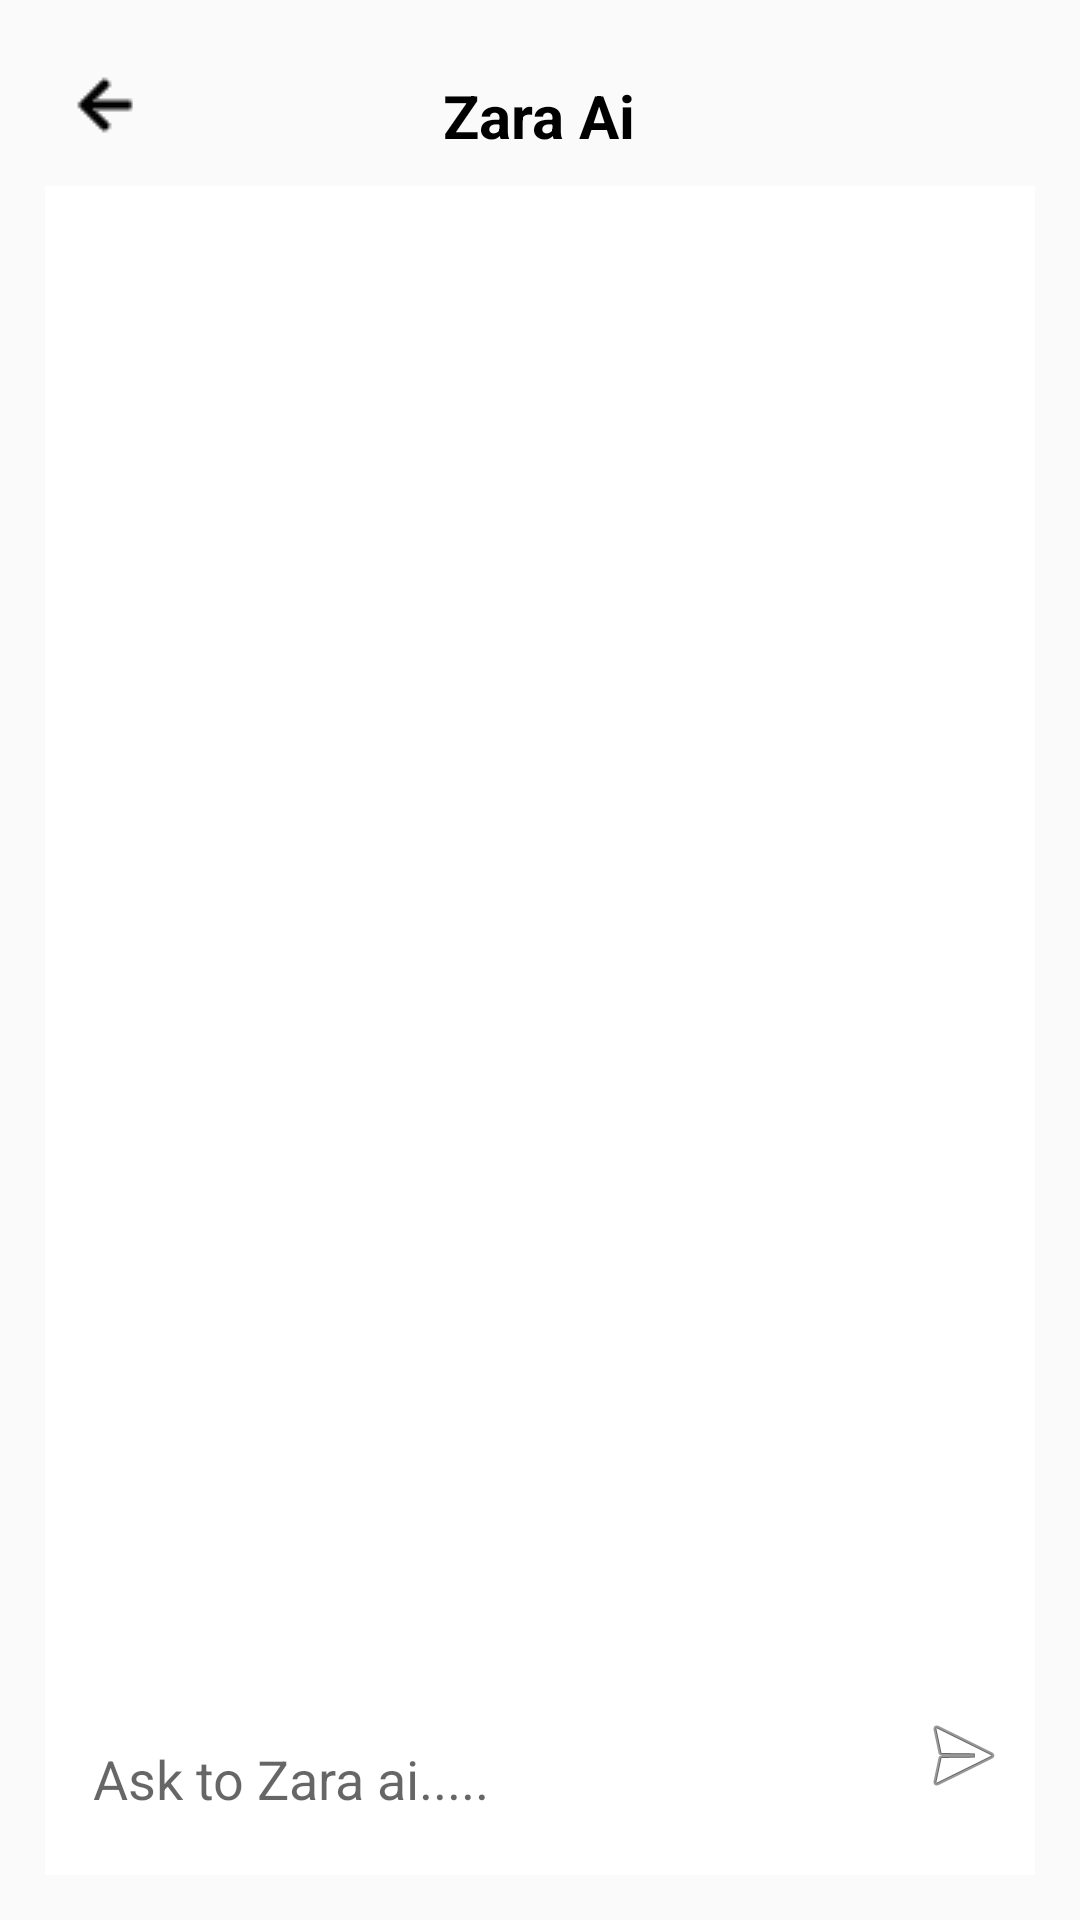

Android layout source for this screen:
<!-- AndroidManifest.xml: application theme AppTheme -->
<!-- res/layout/dialog_ai_interface.xml -->
<?xml version="1.0" encoding="utf-8"?>

<RelativeLayout xmlns:android="http://schemas.android.com/apk/res/android"
    xmlns:tools="http://schemas.android.com/tools"
    android:layout_width="match_parent"
    android:layout_height="match_parent"
    android:padding="15dp"
    tools:context=".BotActivity">

    
    <ImageButton
        android:id="@+id/back_button"
        android:layout_width="40dp"
        android:layout_height="40dp"
        android:layout_alignParentStart="true"
        android:layout_alignParentTop="true"
        android:background="@android:color/transparent"
        android:contentDescription="Back"
        android:src="@drawable/backbutton"
        tools:ignore="TouchTargetSizeCheck" />

    
    <TextView
        android:id="@+id/title_text"
        android:layout_width="wrap_content"
        android:layout_height="wrap_content"
        android:layout_centerHorizontal="true"
        android:layout_marginTop="10dp"
        android:text="Zara Ai"
        android:textColor="@android:color/black"
        android:textSize="20sp"
        android:textStyle="bold"/>

    
    <ScrollView
        android:id="@+id/scroll_view"
        android:layout_width="match_parent"
        android:layout_height="0dp"
        android:layout_below="@id/title_text"
        android:layout_above="@id/input_container"
        android:layout_marginTop="10dp"
        android:background="@android:color/white"
        android:padding="8dp">

        <TextView
            android:id="@+id/received_message_text"
            android:layout_width="match_parent"
            android:layout_height="wrap_content"
            android:padding="8dp"
            android:textSize="16sp" />
    </ScrollView>

    
    <LinearLayout
        android:id="@+id/input_container"
        android:layout_width="match_parent"
        android:layout_height="wrap_content"
        android:layout_alignParentBottom="true"
        android:orientation="horizontal"
        android:padding="8dp"
        android:background="@android:color/white">

        <EditText
            android:id="@+id/message_input"
            android:layout_width="0dp"
            android:layout_height="wrap_content"
            android:layout_weight="1"
            android:background="@android:color/transparent"
            android:hint="Ask to Zara ai....."
            android:minHeight="48dp"
            android:padding="8dp" />

        <ImageButton
            android:id="@+id/send_button"
            android:layout_width="wrap_content"
            android:layout_height="wrap_content"
            android:background="@android:color/transparent"
            android:src="@android:drawable/ic_menu_send"
            tools:ignore="TouchTargetSizeCheck"
            android:contentDescription="Send Message" />
    </LinearLayout>

</RelativeLayout>
<!-- resources referenced by this layout -->
<resources>
  <!-- drawable backbutton: png bitmap (drawable, 271 bytes) -->
  <style name="AppTheme" parent="Theme.AppCompat.Light.NoActionBar">
          
  
      </style>
</resources>
